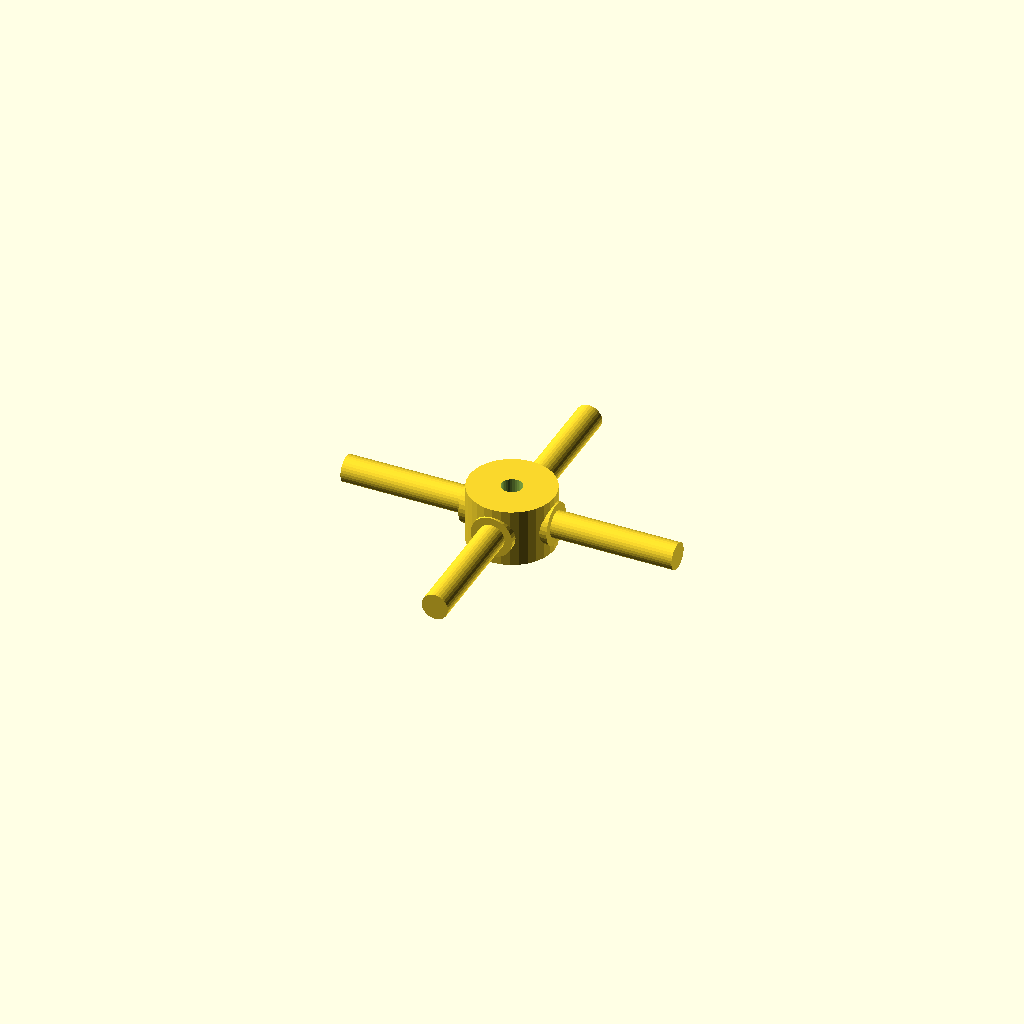
Cell 1 — every parameter at its default value.
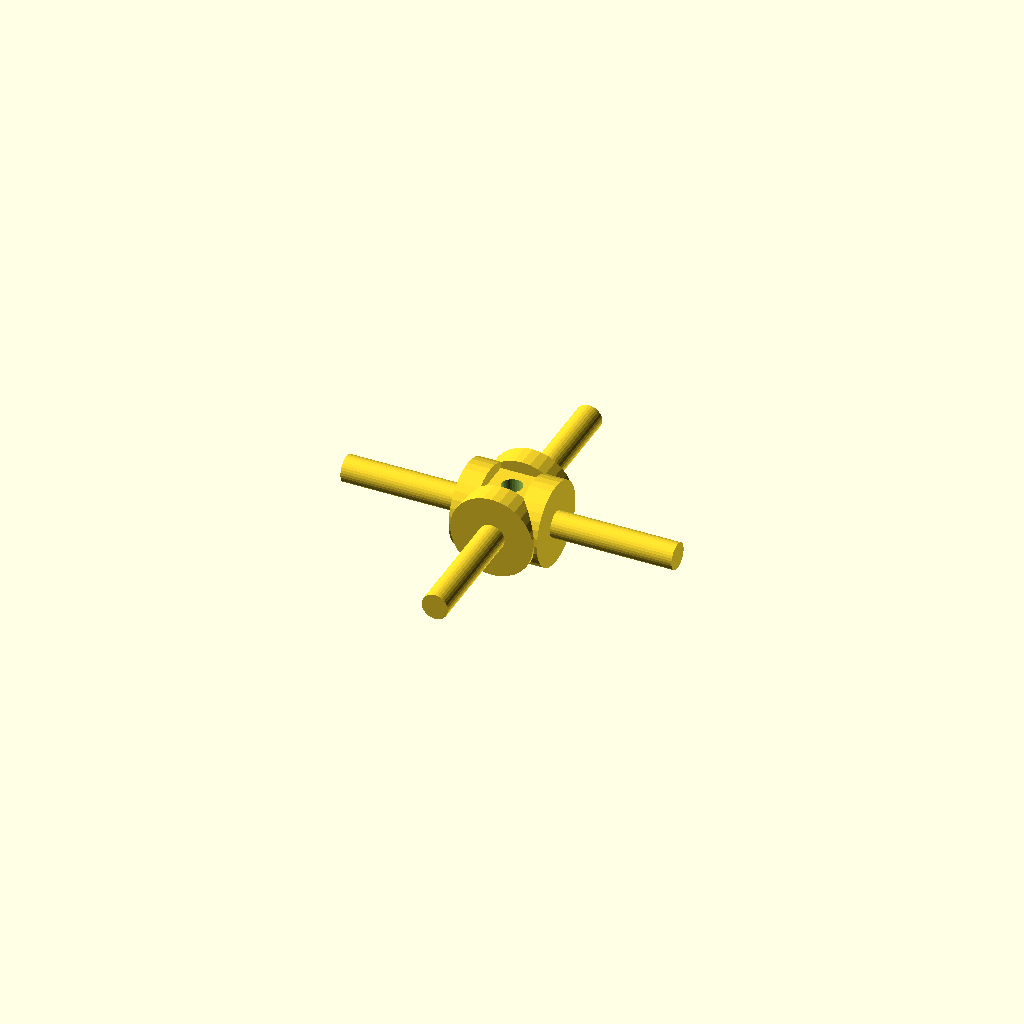
Cell 2: the same model with journal_d = 19.06.
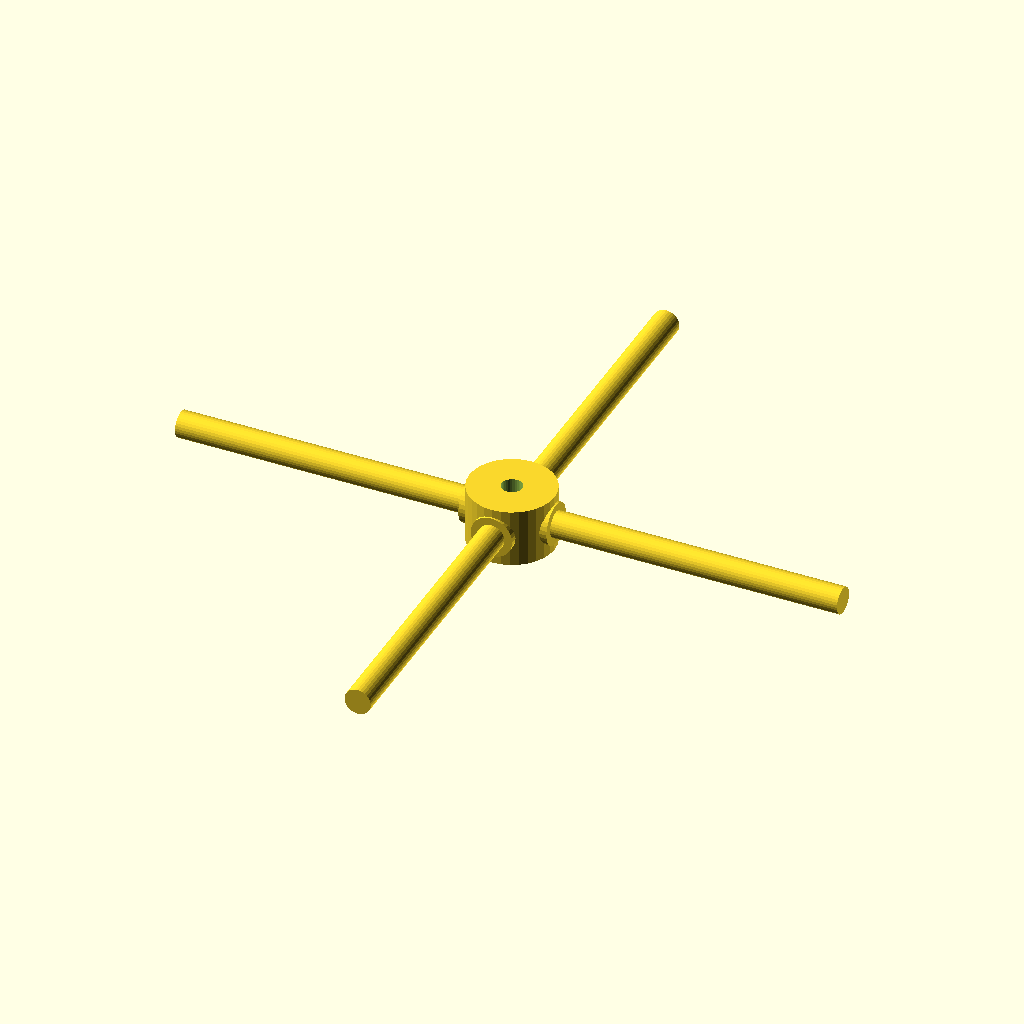
Cell 3: the same model with arm_len = 76.
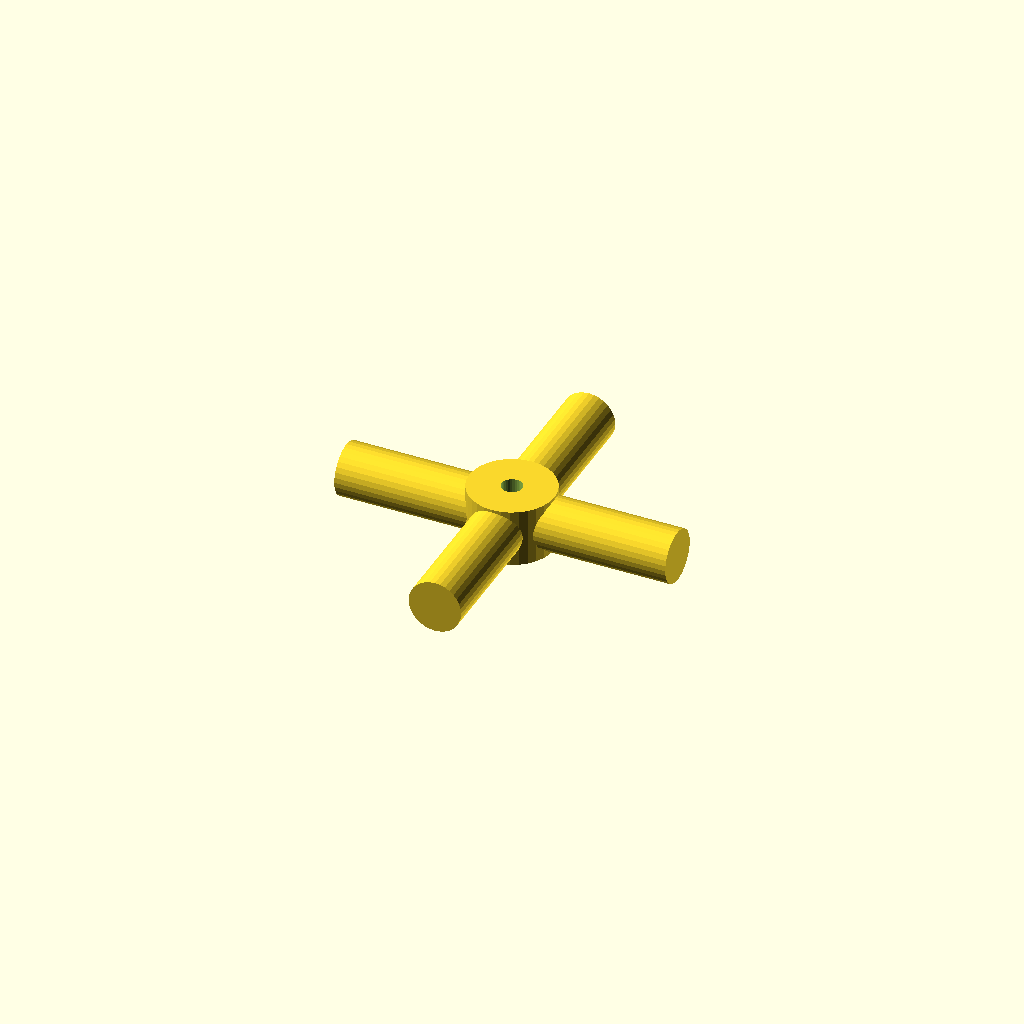
Cell 4: step_d = 12.06 (everything else at default).
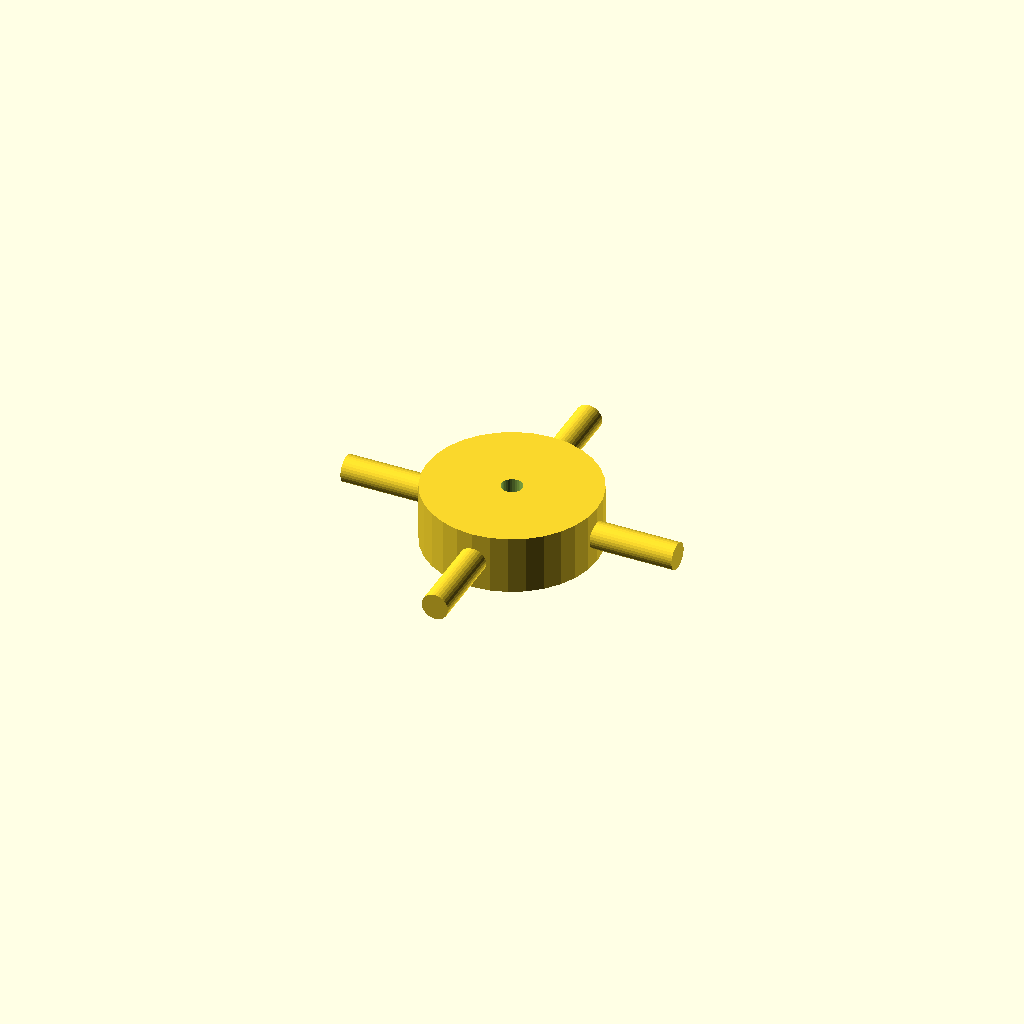
Cell 5: hub_d = 39.04 (everything else at default).
All cells are drawn from one camera (rotation 55°, 0°, 25°, orthographic, colour scheme Cornfield), so only the parameter changes between them.
The OpenSCAD source (optional_data/data/gen3/cardans/part_0041.scad):
$fn = 32;

// ----------------------------------------------------------------------
// Cardan cross: 76 mm span, 9.53 mm trunnions
// ----------------------------------------------------------------------

// --- parameters (mm) ---
journal_d = 9.53;         // trunnion diameter
arm_len = 38;             // trunnion length from the centre
step_r = 3.24;            // step position from the centre
step_d = 6.03;            // journal diameter after the step
hub_d = 19.52;            // hub diameter
hub_h = 13.33;            // hub height
bore_d = 4.76;            // hub bore

difference() {
  union() {
    /* hub along the joint axis */
    cylinder(h = hub_h, d = hub_d, center = true);
    for (a = [0 : 90 : 270]) rotate([0, 0, a]) {
      /* trunnion, sunk into the hub */
      translate([hub_d / 4, 0, 0]) rotate([0, 90, 0]) cylinder(h = step_r + 2, d = journal_d);
      /* stepped journal out to the tip */
      translate([step_r - 0.5, 0, 0]) rotate([0, 90, 0]) cylinder(h = arm_len + 0.5 - step_r, d = step_d);
    }
  }
  /* lubrication bore through the hub, 2.5 mm clear on both sides */
  translate([0, 0, -hub_h / 2 - 2.5]) cylinder(h = hub_h + 5, d = bore_d);
}
Parameter table extracted from the source (name, type, default, range or options):
journal_d: number, default 9.53
arm_len: number, default 38
step_r: number, default 3.24
step_d: number, default 6.03
hub_d: number, default 19.52
hub_h: number, default 13.33
bore_d: number, default 4.76
